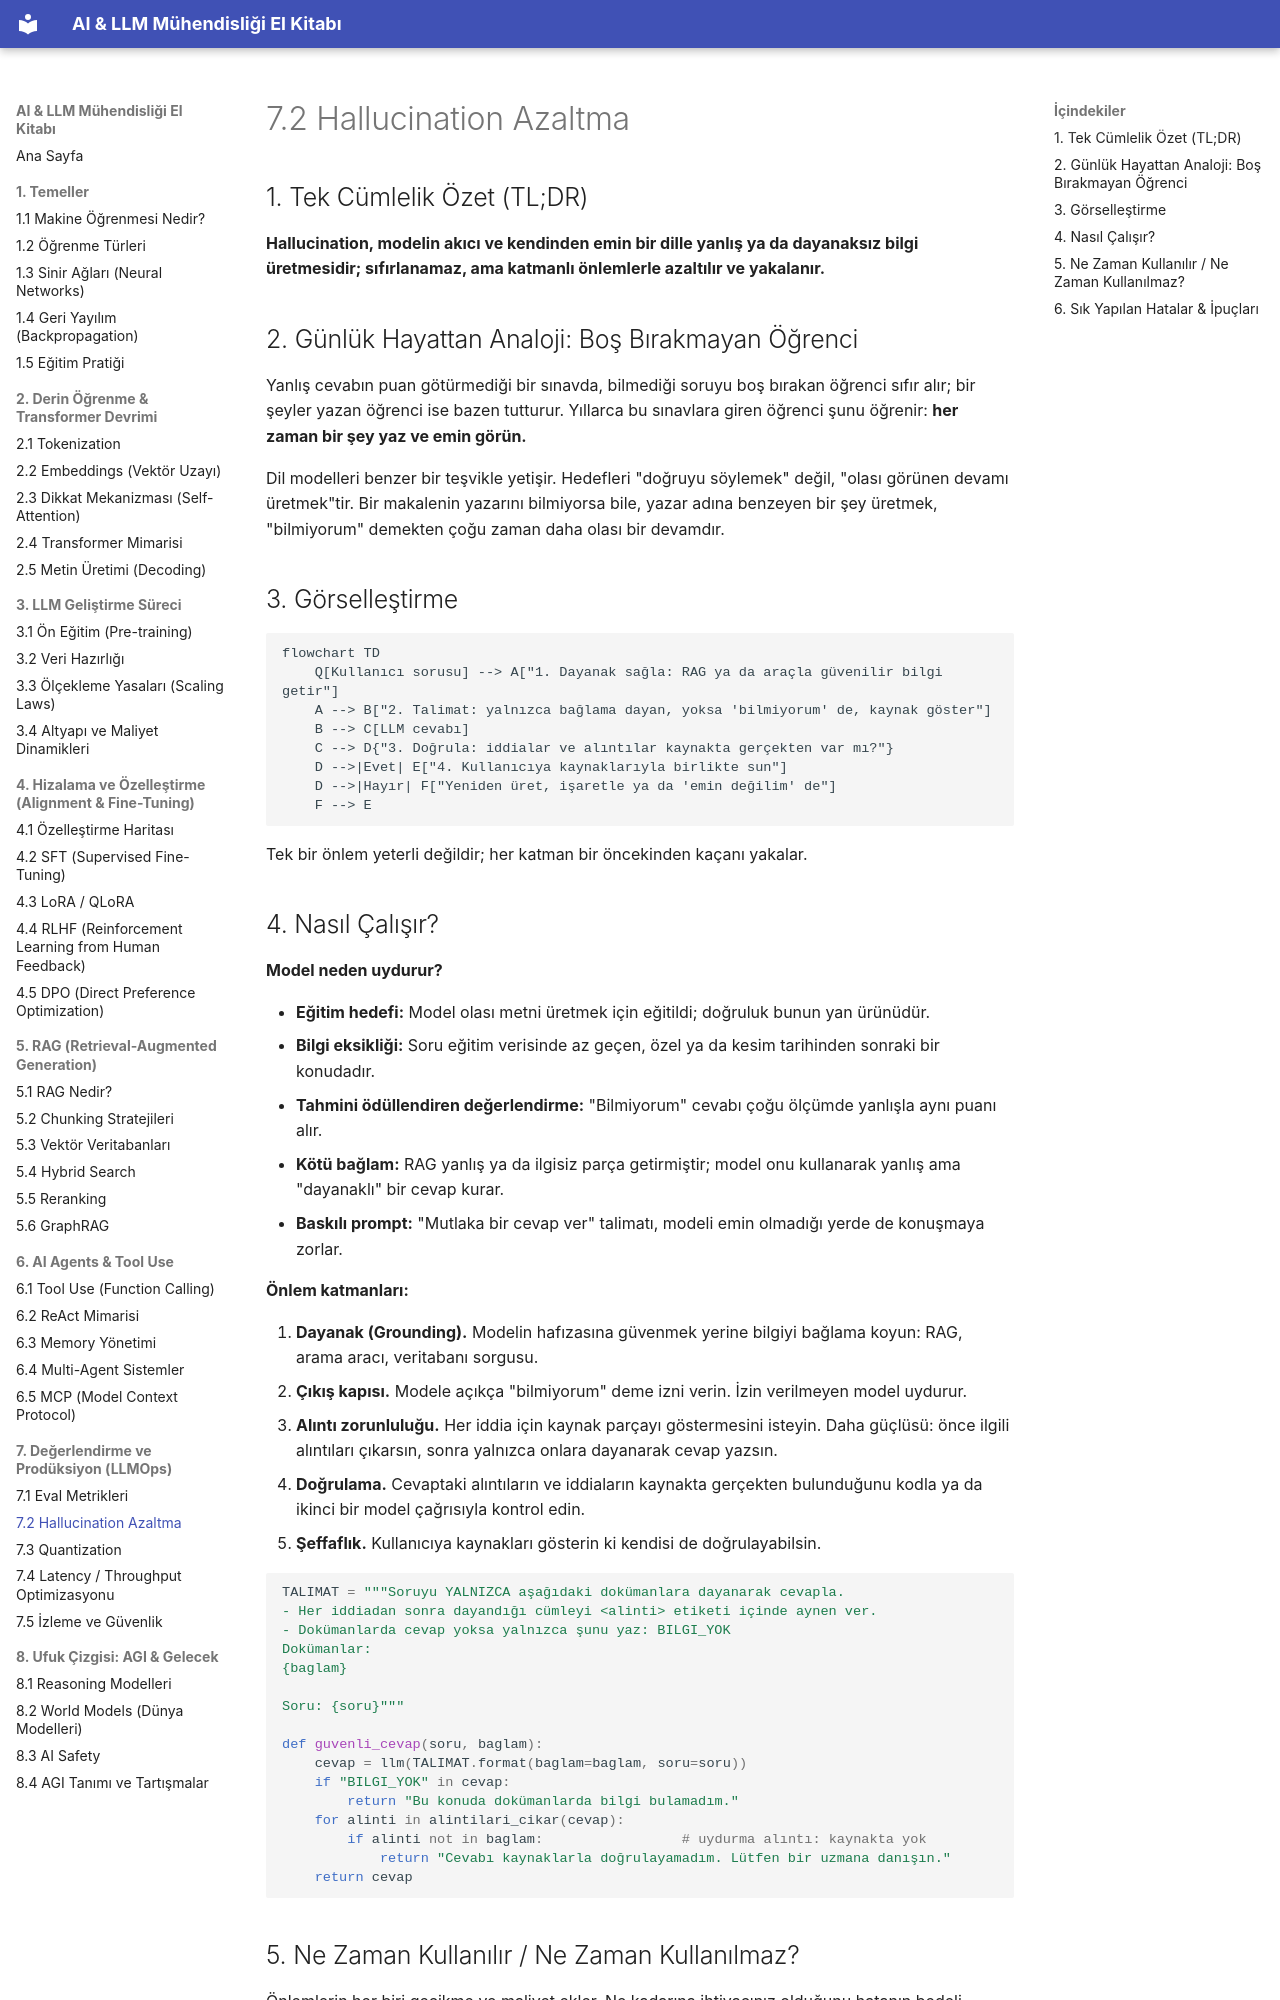

repository: celebibasar/ai-llm-turkish-handbook · page: 07-llmops/02-hallucination/index.html · generator: mkdocs

# 7.2 Hallucination Azaltma

## 1. Tek Cümlelik Özet (TL;DR)

**Hallucination, modelin akıcı ve kendinden emin bir dille yanlış ya da dayanaksız bilgi üretmesidir; sıfırlanamaz, ama katmanlı önlemlerle azaltılır ve yakalanır.**

## 2. Günlük Hayattan Analoji: Boş Bırakmayan Öğrenci

Yanlış cevabın puan götürmediği bir sınavda, bilmediği soruyu boş bırakan öğrenci sıfır alır; bir şeyler yazan öğrenci ise bazen tutturur. Yıllarca bu sınavlara giren öğrenci şunu öğrenir: **her zaman bir şey yaz ve emin görün.**

Dil modelleri benzer bir teşvikle yetişir. Hedefleri "doğruyu söylemek" değil, "olası görünen devamı üretmek"tir. Bir makalenin yazarını bilmiyorsa bile, yazar adına benzeyen bir şey üretmek, "bilmiyorum" demekten çoğu zaman daha olası bir devamdır.

## 3. Görselleştirme

```mermaid
flowchart TD
    Q[Kullanıcı sorusu] --> A["1. Dayanak sağla: RAG ya da araçla güvenilir bilgi getir"]
    A --> B["2. Talimat: yalnızca bağlama dayan, yoksa 'bilmiyorum' de, kaynak göster"]
    B --> C[LLM cevabı]
    C --> D{"3. Doğrula: iddialar ve alıntılar kaynakta gerçekten var mı?"}
    D -->|Evet| E["4. Kullanıcıya kaynaklarıyla birlikte sun"]
    D -->|Hayır| F["Yeniden üret, işaretle ya da 'emin değilim' de"]
    F --> E
```

Tek bir önlem yeterli değildir; her katman bir öncekinden kaçanı yakalar.

## 4. Nasıl Çalışır?

**Model neden uydurur?**

- **Eğitim hedefi:** Model olası metni üretmek için eğitildi; doğruluk bunun yan ürünüdür.
- **Bilgi eksikliği:** Soru eğitim verisinde az geçen, özel ya da kesim tarihinden sonraki bir konudadır.
- **Tahmini ödüllendiren değerlendirme:** "Bilmiyorum" cevabı çoğu ölçümde yanlışla aynı puanı alır.
- **Kötü bağlam:** RAG yanlış ya da ilgisiz parça getirmiştir; model onu kullanarak yanlış ama "dayanaklı" bir cevap kurar.
- **Baskılı prompt:** "Mutlaka bir cevap ver" talimatı, modeli emin olmadığı yerde de konuşmaya zorlar.

**Önlem katmanları:**

1. **Dayanak (Grounding).** Modelin hafızasına güvenmek yerine bilgiyi bağlama koyun: RAG, arama aracı, veritabanı sorgusu.
2. **Çıkış kapısı.** Modele açıkça "bilmiyorum" deme izni verin. İzin verilmeyen model uydurur.
3. **Alıntı zorunluluğu.** Her iddia için kaynak parçayı göstermesini isteyin. Daha güçlüsü: önce ilgili alıntıları çıkarsın, sonra yalnızca onlara dayanarak cevap yazsın.
4. **Doğrulama.** Cevaptaki alıntıların ve iddiaların kaynakta gerçekten bulunduğunu kodla ya da ikinci bir model çağrısıyla kontrol edin.
5. **Şeffaflık.** Kullanıcıya kaynakları gösterin ki kendisi de doğrulayabilsin.

```python
TALIMAT = """Soruyu YALNIZCA aşağıdaki dokümanlara dayanarak cevapla.
- Her iddiadan sonra dayandığı cümleyi <alinti> etiketi içinde aynen ver.
- Dokümanlarda cevap yoksa yalnızca şunu yaz: BILGI_YOK
Dokümanlar:
{baglam}

Soru: {soru}"""

def guvenli_cevap(soru, baglam):
    cevap = llm(TALIMAT.format(baglam=baglam, soru=soru))
    if "BILGI_YOK" in cevap:
        return "Bu konuda dokümanlarda bilgi bulamadım."
    for alinti in alintilari_cikar(cevap):
        if alinti not in baglam:                 # uydurma alıntı: kaynakta yok
            return "Cevabı kaynaklarla doğrulayamadım. Lütfen bir uzmana danışın."
    return cevap
```
